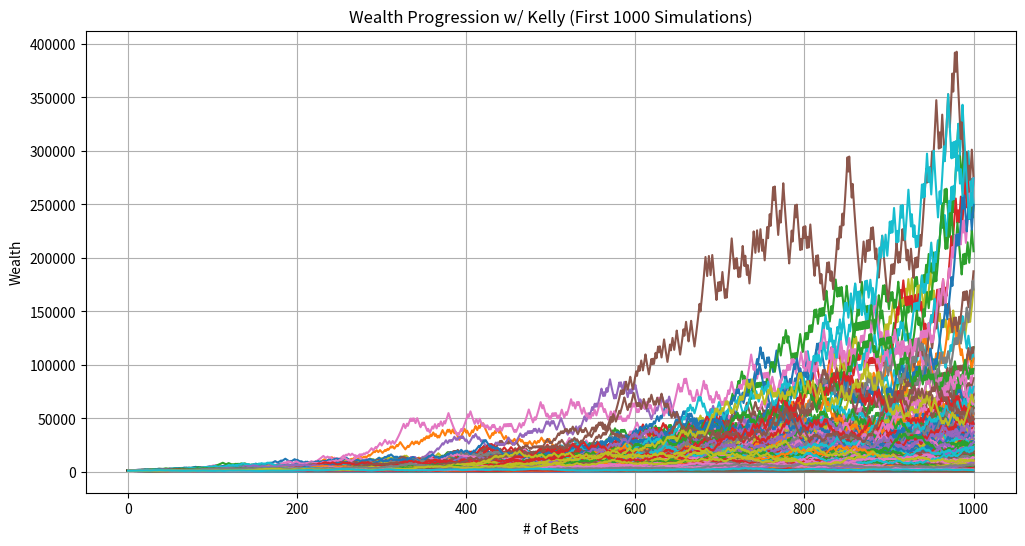
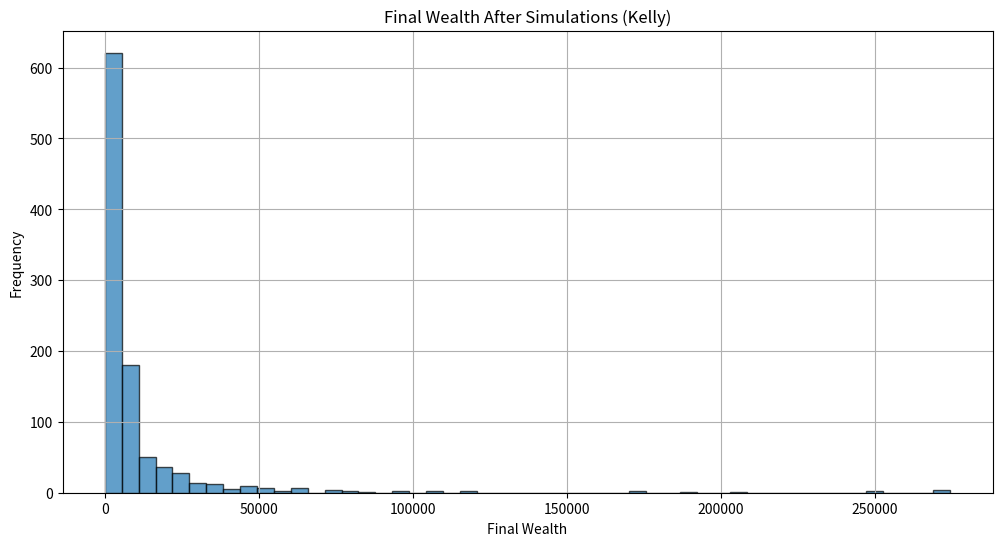

Here is the Python script that generated these plots, in order:
import random
import matplotlib.pyplot as plt
import math

def run_single_simulation(starting_wealth, return_win_percent, p_up, return_loss_percent, p_down, upper_bet_limit, lower_threshold):
    """
    Runs a single simulation of the Gambler's Ruin problem with dynamic wagering based on the Kelly Criterion.

    Parameters:
    - starting_wealth (float): Initial amount of wealth.
    - return_win_percent (float): Percentage profit on a win (e.g., 260 for 260%).
    - p_up (float): Probability of winning each bet.
    - return_loss_percent (float): Percentage loss on a loss (e.g., -100 for losing the wager).
    - p_down (float): Probability of losing each bet.
    - upper_bet_limit (int): Maximum number of bets to simulate.
    - lower_threshold (float): Wealth level to stop betting (0 for bankruptcy).

    Returns:
    - wealth_history (list): List of wealth after each bet.
    - peak_wealth (float): Highest wealth achieved during the simulation.
    - min_wealth (float): Lowest wealth achieved during the simulation.
    - went_bankrupt (bool): Whether the simulation ended in ruin.
    - bet_count (int): Total number of bets placed in the simulation.
    """
    current_wealth = starting_wealth
    bet_count = 0
    wealth_history = [current_wealth]
    peak_wealth = starting_wealth
    min_wealth = starting_wealth
    went_bankrupt = False

    while bet_count < upper_bet_limit and current_wealth > lower_threshold:
        bet_count += 1

        # calculate kelly fraction
        b = return_win_percent / 100  # net odds
        f_star = (b * p_up - p_down) / b  # KELLY CRITERION

        # ensure f_star is within [0,1]
        f_star = max(0, min(f_star, 1))

        # determine wager amount
        wager_amount = f_star * current_wealth

        # calculate up_amount and down_amount based on wager_amount
        up_amount = wager_amount * b  # Profit on win
        down_amount = abs(wager_amount * (return_loss_percent / 100))  # Loss on loss (typically wager_amount)

        # simulate bet outcome
        outcome = random.random()

        if outcome < p_up:
            current_wealth += up_amount
            result = "Win"
        elif outcome < p_up + p_down:
            current_wealth -= down_amount
            result = "Lose"
        else:
            result = "No Change"

        wealth_history.append(current_wealth)

        if current_wealth > peak_wealth:
            peak_wealth = current_wealth
        if current_wealth < min_wealth:
            min_wealth = current_wealth

        # uncomment below to see detailed bet outcomes...
        # print(f"Bet {bet_count}: {result} | Wager: {wager_amount:.2f} | Current Wealth: {current_wealth:.2f}")

        # check if wealth has hit the lower threshold
        if current_wealth <= lower_threshold:
            print(f"\n--- Stopping Simulation ---")
            print(f"Wealth has reached the lower threshold of {lower_threshold}.")
            went_bankrupt = True
            break
    else:
        pass
        # uncomment below if you want to see when upper bet limit is reached...
        # print("\n--- Stopping Simulation ---")
        # print(f"Reached the upper limit of {upper_bet_limit} bets.")

    # Final Results
    print(f"Total Bets Placed: {bet_count}")
    return wealth_history, peak_wealth, min_wealth, went_bankrupt, bet_count

def run_multiple_simulations(num_simulations, starting_wealth, return_win_percent, p_up, return_loss_percent, p_down, upper_bet_limit, lower_threshold):
    """
    Runs multiple simulations of the Gambler's Ruin problem with dynamic wagering based on the Kelly Criterion.

    Parameters:
    - num_simulations (int): Number of simulations to run.
    - All other parameters as defined in run_single_simulation.

    Returns:
    - final_wealths (list): Final wealth from each simulation.
    - peak_wealths (list): Peak wealth from each simulation.
    - min_wealths (list): Minimum wealth from each simulation.
    - all_wealth_histories (list): Wealth histories from all simulations.
    - ruin_count (int): Number of simulations that ended in ruin.
    - smallest_min_wealth (float): Smallest minimum wealth achieved across all simulations.
    - highest_peak_wealth (float): Highest peak wealth achieved across all simulations.
    """
    ruin_count = 0
    final_wealths = []
    peak_wealths = []
    min_wealths = []
    all_wealth_histories = []
    smallest_min_wealth = float('inf')
    highest_peak_wealth = float('-inf')
    max_bets_before_ruin = 0
    simulations_with_max_bets_before_ruin = []

    for sim in range(1, num_simulations + 1):
        # uncomment below to see individual simulation headers...
        # print(f"\n=== Simulation {sim} ===")
        wealth_history, peak_wealth, min_wealth, went_bankrupt, bet_count = run_single_simulation(
            starting_wealth, return_win_percent, p_up, return_loss_percent, p_down, upper_bet_limit, lower_threshold
        )
        all_wealth_histories.append(wealth_history)
        final_wealths.append(wealth_history[-1])
        peak_wealths.append(peak_wealth)
        min_wealths.append(min_wealth)

        if min_wealth < smallest_min_wealth:
            smallest_min_wealth = min_wealth
        if peak_wealth > highest_peak_wealth:
            highest_peak_wealth = peak_wealth

        if went_bankrupt:
            ruin_count += 1

            # track the simulation(s) with the most bets before ruin
            if bet_count > max_bets_before_ruin:
                max_bets_before_ruin = bet_count
                simulations_with_max_bets_before_ruin = [sim]
            elif bet_count == max_bets_before_ruin:
                simulations_with_max_bets_before_ruin.append(sim)

    # calculate ruin probability and other statistics
    ruin_probability = (ruin_count / num_simulations) * 100
    average_final_wealth = sum(final_wealths) / num_simulations
    average_peak_wealth = sum(peak_wealths) / num_simulations
    average_min_wealth = sum(min_wealths) / num_simulations

    # FINAL SUMMARY
    print("\n=== All Simulations Summary ===")
    print(f"Total Simulations Run: {num_simulations}")
    print(f"Ruin Occurred in {ruin_count} Simulations ({ruin_probability:.2f}%)")
    print(f"Average Final Wealth: {average_final_wealth:.2f}")
    print(f"Average Peak Wealth Achieved: {average_peak_wealth:.2f}")
    print(f"Average Minimum Wealth Achieved: {average_min_wealth:.2f}")
    print(f"Smallest Minimum Wealth Achieved: {smallest_min_wealth}")
    print(f"Highest Peak Wealth Achieved: {highest_peak_wealth}")

    # add the new summary for simulations that hit ruin and survived the most bets
    if ruin_count > 0:
        print(f"Simulation(s) that hit ruin and survived the most bets ({max_bets_before_ruin} bets): {simulations_with_max_bets_before_ruin}")
    else:
        print("No simulations ended in ruin.")

    print()

    return final_wealths, peak_wealths, min_wealths, all_wealth_histories, ruin_count, smallest_min_wealth, highest_peak_wealth

def plot_sample_histories(all_wealth_histories, num_samples=10):
    """
    Plots the wealth progression for a sample of simulations.

    Parameters:
    - all_wealth_histories (list): List of wealth histories from all simulations.
    - num_samples (int): Number of simulations to plot.
    """
    plt.figure(figsize=(12, 6))
    for i, history in enumerate(all_wealth_histories[:num_samples]):
        plt.plot(history, label=f"Simulation {i+1}")
    plt.xlabel("# of Bets")
    plt.ylabel("Wealth")
    plt.title(f"Wealth Progression w/ Kelly (First {num_samples} Simulations)")
    #plt.legend()
    plt.grid(True)
    plt.show()

def plot_final_wealth_histogram(final_wealths):
    """
    Plots a histogram of the final wealths from all simulations.

    Parameters:
    - final_wealths (list): Final wealth from each simulation.
    """
    plt.figure(figsize=(12, 6))
    plt.hist(final_wealths, bins=50, edgecolor='black', alpha=0.7)
    plt.xlabel("Final Wealth")
    plt.ylabel("Frequency")
    plt.title("Final Wealth After Simulations (Kelly)")
    plt.grid(True)
    plt.show()

def simulate_gamblers_ruin_advanced():
    """
    Runs the advanced Gambler's Ruin simulation with predefined parameters.
    """
    print("=== Advanced Gambler's Ruin Simulation ===\n")
    
    # PARAMETERS! (NOTE: MUST BE A POSITIVE EV BET)
    starting_wealth = 1000      # Starting wealth
    return_win_percent = 110     # Percentage profit on a win (e.g., 260% for 2.6x profit)
    return_loss_percent = -100   # Percentage loss on a loss (-100% to lose the wager)
    p_up = 0.5                    # Probability of winning each bet
    p_down = 1 - p_up                  # Probability of losing each bet (1 - p_up)
    upper_bet_limit = 1000     # Maximum number of bets
    lower_threshold = 5           # Bankruptcy threshold
    num_simulations = 1000        # Number of simulations to run
    
    
    
    # calculate Expected Value (EV) and other statistics
    b = return_win_percent / 100  # Net odds
    bet_EV = round((p_up * b - p_down) * 100, 3)  # EV per $100 wagered
    bet_ER = round(bet_EV / 100, 3)  # EV per $1 wagered
    # variance calculation for binary outcomes
    bet_Var = round((p_up * (b**2)) + (p_down * (1**2)) - (bet_ER**2), 5)
    bet_Std = round(math.sqrt(bet_Var), 5)
    
    print(f"Starting Advanced Simulation with the following parameters:")
    print(f"Starting Wealth: {starting_wealth}")
    print(f"Return on Win: {return_win_percent}% (Profit Multiplier: {b})")
    print(f"Return on Loss: {return_loss_percent}% (Loss Multiplier: 1)")
    print(f"Probability of Winning: {p_up}")
    print(f"Probability of Losing: {p_down}")
    print(f"Upper Limit of Bets: {upper_bet_limit}")
    print(f"Lower Threshold: {lower_threshold}")
    print(f"Number of Simulations: {num_simulations}\n")
    
    final_wealths, peak_wealths, min_wealths, all_wealth_histories, ruin_count, smallest_min_wealth, highest_peak_wealth = run_multiple_simulations(
        num_simulations, starting_wealth, return_win_percent, p_up, return_loss_percent, p_down, upper_bet_limit, lower_threshold
    )
    
    # plot a sample of wealth histories
    plot_sample_histories(all_wealth_histories, num_samples=num_simulations)
    
    # plot histogram of final wealths
    plot_final_wealth_histogram(final_wealths)
    
    print("=== Additional Insights ===")
    print(f"Expected Value of Bet (EV): {bet_EV}")
    print(f"Expected Return of Bet (ER): {bet_ER}")
    print(f"Expected Variance of Bet (Var): {bet_Var}")
    print(f"Expected Standard Deviation of Bet (Std): {bet_Std}")
    print(final_wealths)

if __name__ == "__main__":
    simulate_gamblers_ruin_advanced()

'''
NEXT OBJECTIVE:
    Employ strategies derived from different CRRA functions from gamma = 1 (Kelly Criterion) to gamma = 0
'''

